Run: headless pygame with SDL's dummy video driver; simulated clock (each Clock.tick advances the game by its frame time, no real sleeping); random seed 0; keys injected as events and as key.get_pressed() state; mouse plan: one left click at the window centre at the start of phase 2, then a move to the lower-right quarter at the start of phase 3.
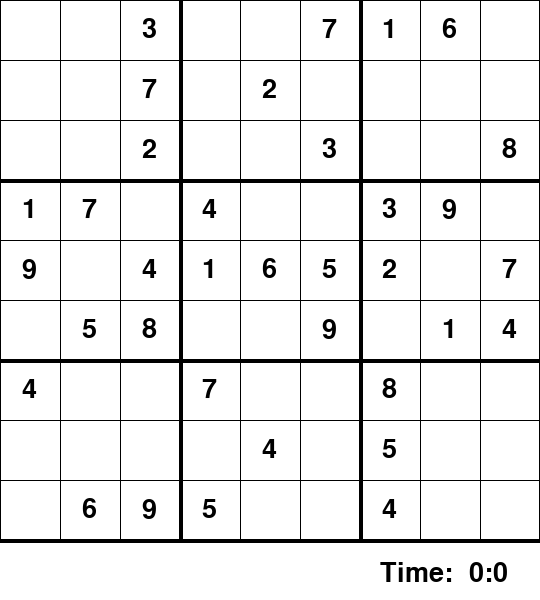
Frame 1 of 3 · flips 1–60 · no input
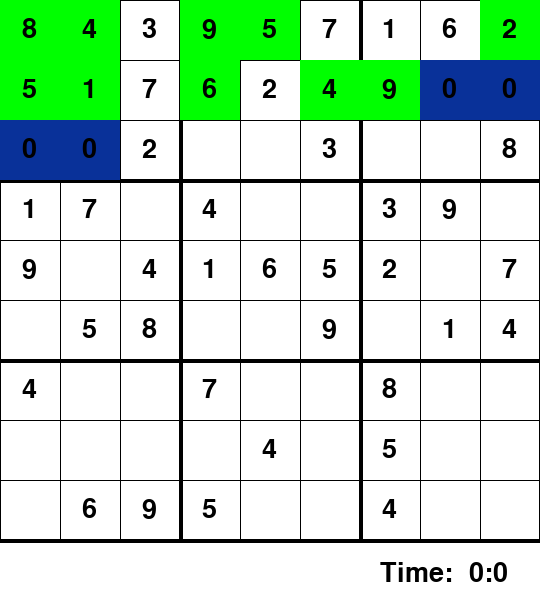
Frame 2 of 3 · flips 61–180 · clicked the window centre · tapped SPACE, RETURN · held RIGHT (→), D
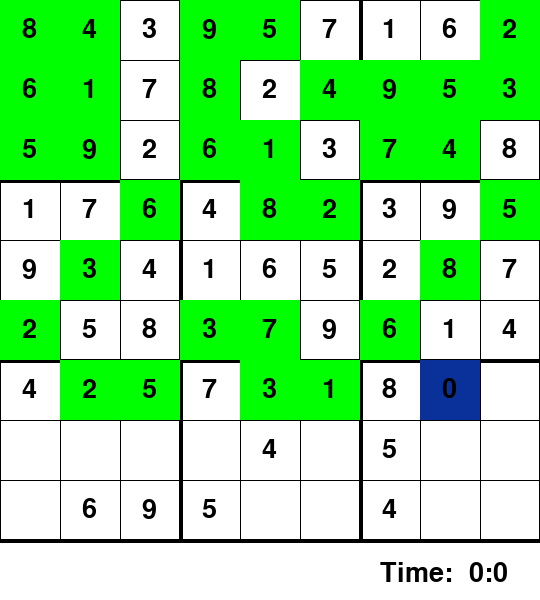
Frame 3 of 3 · flips 181–300 · moved the mouse to the lower-right quarter · held DOWN (↓), S

The pygame program that drew these frames:

import pygame
import time
pygame.font.init()

LBLUE = (62, 115, 206)
DBLUE = (9, 49, 153)
BLACK = (0, 0, 0)
WHITE = (255, 255, 255)


class Grid:
    """
    # very easy; for test purposes
    board = [
        [4, 6, 7, 9, 2, 1, 3, 5, 8],
        [8, 9, 5, 4, 7, 3, 2, 6, 1],
        [2, 3, 1, 8, 6, 5, 7, 4, 9],
        [5, 1, 3, 6, 9, 8, 4, 2, 7],
        [9, 2, 8, 7, 0, 4, 6, 1, 3],
        [7, 4, 6, 1, 3, 2, 9, 8, 5],
        [3, 5, 4, 2, 8, 7, 1, 9, 6],
        [1, 8, 9, 3, 4, 6, 5, 7, 2],
        [6, 7, 2, 5, 1, 9, 8, 3, 4]
    ]


    """

    # medium difficulty
    board = [
        [0, 0, 3, 0, 0, 7, 1, 6, 0],
        [0, 0, 7, 0, 2, 0, 0, 0, 0],
        [0, 0, 2, 0, 0, 3, 0, 0, 8],
        [1, 7, 0, 4, 0, 0, 3, 9, 0],
        [9, 0, 4, 1, 6, 5, 2, 0, 7],
        [0, 5, 8, 0, 0, 9, 0, 1, 4],
        [4, 0, 0, 7, 0, 0, 8, 0, 0],
        [0, 0, 0, 0, 4, 0, 5, 0, 0],
        [0, 6, 9, 5, 0, 0, 4, 0, 0]
    ]

    """
    # hard difficulty
    board = [
        [7, 0, 4, 0, 0, 0, 6, 0, 0],
        [0, 0, 0, 0, 3, 2, 7, 4, 0],
        [0, 0, 0, 0, 6, 0, 3, 5, 0],
        [0, 0, 6, 0, 7, 0, 4, 3, 0],
        [8, 0, 1, 3, 0, 0, 0, 7, 0],
        [0, 0, 0, 2, 5, 0, 0, 0, 1],
        [0, 6, 0, 0, 0, 7, 0, 0, 0],
        [0, 0, 2, 0, 0, 0, 0, 0, 0],
        [1, 0, 7, 0, 8, 3, 0, 0, 0]
    ]
    """

    def __init__(self, rows, cols, width, height, solved):
        self.rows = rows
        self.cols = cols
        self.squares = [[Square(self.board[i][j], i, j, width, height)
                         for j in range(cols)] for i in range(rows)]
        self.width = width
        self.height = height
        self.model = None
        self.update_model()
        self.selected = None
        self.solved = solved

    def update_model(self):
        self.model = [[self.squares[i][j].value for j in range(
            self.cols)] for i in range(self.rows)]

    def place(self, val):
        row, col = self.selected
        if self.squares[row][col].value == 0:
            self.squares[row][col].set(val)
            self.update_model()

            if valid(self.model, val, (row, col)) and self.solve():
                return True
            else:
                self.squares[row][col].set(0)
                self.squares[row][col].set_temp(0)
                self.update_model()
                return False

    def sketch(self, val):
        row, col = self.selected
        self.squares[row][col].set_temp(val)

    def draw(self):
        gap = self.width / 9
        for i in range(self.rows+1):
            if i % 3 == 0 and i != 0:
                thick = 4
            else:
                thick = 1
            pygame.draw.line(self.solved, BLACK, (0, i*gap),
                             (self.width, i*gap), thick)
            pygame.draw.line(self.solved, BLACK, (i * gap, 0),
                             (i * gap, self.height), thick)

        # Draw Squares
        for i in range(self.rows):
            for j in range(self.cols):
                self.squares[i][j].draw(self.solved)

    def select(self, row, col):
        for i in range(self.rows):
            for j in range(self.cols):
                self.squares[i][j].selected = False

        self.squares[row][col].selected = True
        self.selected = (row, col)

    def clear(self):
        row, col = self.selected
        if self.squares[row][col].value == 0:
            self.squares[row][col].set_temp(0)

    def click(self, pos):
        if pos[0] < self.width and pos[1] < self.height:
            gap = self.width / 9
            x = pos[0] // gap
            y = pos[1] // gap
            return (int(y), int(x))
        else:
            return None

    def is_finished(self):
        for i in range(self.rows):
            for j in range(self.cols):
                if self.squares[i][j].value == 0:
                    return False
        return True
    """ 
    def solve(self):
        find = find_empty(self.model)
        if not find:
            return True
        else:
            row, col = find

        for i in range(1, 10):
            if valid(self.model, i, (row, col)):
                self.model[row][col] = i

                if self.solve():
                    return True

                self.model[row][col] = 0

        return False

    def solve_visual(self):
        self.update_model()
        find = find_empty(self.model)
        if not find:
            return True
        else:
            row, col = find

        for i in range(1, 10):
            if valid(self.model, i, (row, col)):
                self.model[row][col] = i
                self.squares[row][col].set(i)
                self.squares[row][col].draw_change(self.solved, True)
                self.update_model()
                pygame.display.update()
                pygame.time.delay(100)

                if self.solve_visual():
                    return True

                self.model[row][col] = 0
                self.squares[row][col].set(0)
                self.update_model()
                self.squares[row][col].draw_change(self.solved, False)
                pygame.display.update()
                pygame.time.delay(100)

        return False
    """

    # Solves the sudoku board using Backtracking Algorithm
    def solve_visual(self):
        self.update_model()
        grid = find_empty(self.model)
        if not grid:
            return True
        else:
            row, col = grid
        pygame.event.pump()
        for i in range(1, 10):
            if valid(self.model, i, (row, col)) == True:
                self.model[row][col] = i
                self.squares[row][col].set(i)
                self.squares[row][col].draw_change(self.solved, True)
                # white color background\
                self.update_model()
                pygame.display.update()
                pygame.time.delay(50)
                if self.solve_visual():
                    return True
                # white color background\

                self.model[row][col] = 0
                self.squares[row][col].set(0)
                self.update_model()
                self.squares[row][col].draw_change(self.solved, False)
                pygame.display.update()
                pygame.time.delay(50)
        return False


class Square:
    rows = 9
    cols = 9

    def __init__(self, value, row, col, width, height):
        self.value = value
        self.temp = 0
        self.row = row
        self.col = col
        self.width = width
        self.height = height
        self.selected = False

    def draw(self, solved):
        fnt = pygame.font.SysFont("sudoku", 40)

        gap = self.width / 9
        x = self.col * gap
        y = self.row * gap

        if self.temp != 0 and self.value == 0:
            text = fnt.render(str(self.temp), 1, LBLUE)
            solved.blit(text, (x+5, y+5))
        elif not(self.value == 0):
            text = fnt.render(str(self.value), 1, BLACK)
            solved.blit(text, (x + (gap/2 - text.get_width()/2),
                               y + (gap/2 - text.get_height()/2)))

        if self.selected:
            pygame.draw.rect(solved, DBLUE, (x, y, gap, gap), 3)

    def draw_change(self, solved, g=True):
        fnt = pygame.font.SysFont("sudoku", 40)

        gap = self.width / 9
        x = self.col * gap
        y = self.row * gap

        pygame.draw.rect(solved, WHITE, (x, y, gap, gap), 0)

        if g:
            pygame.draw.rect(solved, (0, 255, 0), (x, y, gap, gap), 0)
        else:
            pygame.draw.rect(solved, DBLUE, (x, y, gap, gap), 0)
        text = fnt.render(str(self.value), 1, BLACK)
        solved.blit(text, (x + (gap / 2 - text.get_width() / 2),
                           y + (gap / 2 - text.get_height() / 2)))

    def set(self, val):
        self.value = val

    def set_temp(self, val):
        self.temp = val


def find_empty(bo):
    for i in range(len(bo)):
        for j in range(len(bo[0])):
            if bo[i][j] == 0:
                return (i, j)  # row, col

    return None


def valid(bo, num, pos):
    for i in range(len(bo[0])):
        if bo[pos[0]][i] == num and pos[1] != i:
            return False

    for i in range(len(bo)):
        if bo[i][pos[1]] == num and pos[0] != i:
            return False

    box_x = pos[1] // 3
    box_y = pos[0] // 3

    for i in range(box_y*3, box_y*3 + 3):
        for j in range(box_x * 3, box_x*3 + 3):
            if bo[i][j] == num and (i, j) != pos:
                return False

    return True


def redraw_sudoku(solved, board, time, strikes, check):
    solved.fill(WHITE)

    fnt = pygame.font.SysFont("sudoku", 40)
    text = fnt.render("Time: " + format_time(time), 1, BLACK)
    solved.blit(text, (540 - 160, 560))

    text = fnt.render("X " * strikes, 1, DBLUE)
    solved.blit(text, (20, 560))
    if check == 1:
        text = fnt.render("Solved!", 1, DBLUE)
        solved.blit(text, (20, 560))
    elif check == 2:
        text = fnt.render("Failed", 1, DBLUE)
        solved.blit(text, (20, 560))

    board.draw()


def format_time(secs):
    sec = secs % 60
    minute = secs//60
    tm = " " + str(minute) + ":" + str(sec)
    return tm


def main():
    solved = pygame.display.set_mode((540, 600))
    pygame.display.set_caption(
        "Sudoku Solver — Solve it yourself or press SPACE to autosolve")
    board = Grid(9, 9, 540, 540, solved)
    key = None
    run = True
    start = time.time()
    strikes = 0
    result = 0
    while run:
        game_clock = round(time.time() - start)

        for event in pygame.event.get():
            if event.type == pygame.QUIT:
                run = False
            if event.type == pygame.KEYDOWN:
                if event.key == pygame.K_1 or event.key == pygame.K_KP1:
                    key = 1
                if event.key == pygame.K_2 or event.key == pygame.K_KP2:
                    key = 2
                if event.key == pygame.K_3 or event.key == pygame.K_KP3:
                    key = 3
                if event.key == pygame.K_4 or event.key == pygame.K_KP4:
                    key = 4
                if event.key == pygame.K_5 or event.key == pygame.K_KP5:
                    key = 5
                if event.key == pygame.K_6 or event.key == pygame.K_KP6:
                    key = 6
                if event.key == pygame.K_7 or event.key == pygame.K_KP7:
                    key = 7
                if event.key == pygame.K_8 or event.key == pygame.K_KP8:
                    key = 8
                if event.key == pygame.K_9 or event.key == pygame.K_KP9:
                    key = 9
                if event.key == pygame.K_DELETE:
                    board.clear()
                    key = None

                if event.key == pygame.K_SPACE:
                    pygame.event.pump()
                    board.solve_visual()

                if event.key == pygame.K_RETURN:
                    i, j = board.selected
                    if board.squares[i][j].temp != 0:
                        if board.place(board.squares[i][j].temp):
                            print("Success")
                            result = 1
                        else:
                            print("Wrong")
                            result = 2
                            strikes += 1
                        key = None
                        if board.is_finished():
                            print("Game over")

            if event.type == pygame.MOUSEBUTTONDOWN:
                pos = pygame.mouse.get_pos()
                clicked = board.click(pos)
                if clicked:
                    board.select(clicked[0], clicked[1])
                    key = None

        if board.selected and key != None:
            board.sketch(key)

        redraw_sudoku(solved, board, game_clock, strikes, result)
        pygame.display.update()


main()
pygame.quit()
